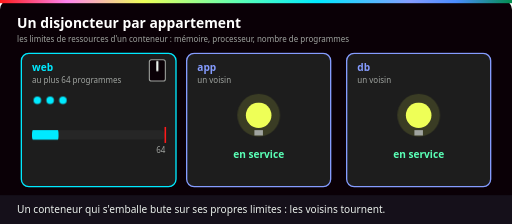
t = 0.00 s
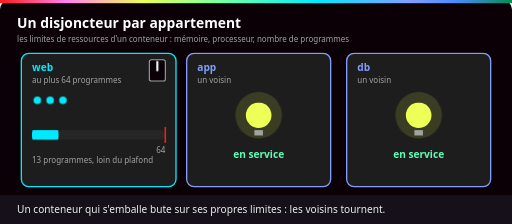
t = 1.61 s
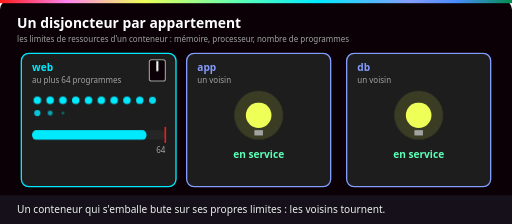
t = 3.21 s
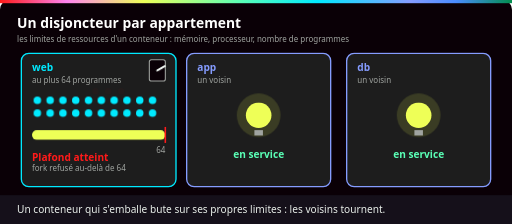
t = 4.82 s
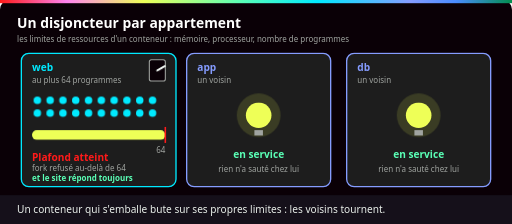
t = 6.43 s
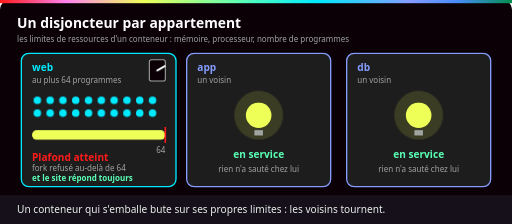
t = 8.03 s

The animated SVG that drew these frames (rendered in a browser with its animation timeline set to each time). Animation: 11 CSS @keyframes rules; one cycle of 9.64 s, repeats indefinitely.

<svg xmlns="http://www.w3.org/2000/svg" viewBox="0 0 960 420" role="img" aria-labelledby="t d">
<title id="t">Les limites de ressources : un conteneur qui s'emballe ne fait sauter que son propre disjoncteur</title>
<desc id="d">Le conteneur web tourne avec 13 programmes, loin de son plafond de 64. Il s'emballe : les programmes se multiplient, la jauge atteint le plafond, son disjoncteur bascule et les demandes en trop sont refusées. Le site répond toujours, et les voisins app et db restent en service.</desc>
<defs>
<linearGradient id="ynov" x1="0" x2="1">
<stop offset="0" stop-color="#ff1a1a"/><stop offset=".13" stop-color="#ff84ef"/>
<stop offset=".28" stop-color="#eeff57"/><stop offset=".47" stop-color="#5affb6"/>
<stop offset=".62" stop-color="#00eaff"/><stop offset=".8" stop-color="#859cff"/>
<stop offset=".89" stop-color="#4a8cff"/><stop offset="1" stop-color="#018e4d"/>
</linearGradient>

<style>
text{font-family:Bahnschrift,"Barlow Semi Condensed","Segoe UI",Arial,sans-serif}
.titre{font-size:26px;font-weight:700;fill:#fff}
.label{font-size:19px;font-weight:700}
.gros{font-size:24px;font-weight:700}
.petit{font-size:15px;fill:#a0a4a0}
.legende{font-size:19px;fill:#eaf0eb}
.boite{fill:#1d1d1d;stroke-width:2.5}
.mid{text-anchor:middle}.fin{text-anchor:end}.gras{font-weight:700}
.cy{fill:#00eaff}.mt{fill:#5affb6}.ja{fill:#eeff57}.ro{fill:#ff84ef}.la{fill:#859cff}.tq{fill:#1f9e91}.rg{fill:#ff1a1a}.bl{fill:#eaf0eb}.nr{fill:#0a0006}.gr{fill:#a0a4a0}
.s1,.s2,.s12{opacity:0}
.s1{animation:s1 9s infinite both}@keyframes s1{0%{opacity:0}4%,29%{opacity:1}33%,100%{opacity:0}}
.s2{animation:s2 9s infinite both}@keyframes s2{0%,31%{opacity:0}35%,59%{opacity:1}63%,100%{opacity:0}}
.s12{animation:s12 9s infinite both}@keyframes s12{0%{opacity:0}4%,59%{opacity:1}63%,100%{opacity:0}}
.a2{animation:a2 9s infinite both}@keyframes a2{0%,31%{opacity:0}35%,96%{opacity:1}100%{opacity:0}}
.a3{animation:a3 9s infinite both}@keyframes a3{0%,62%{opacity:0}66%,96%{opacity:1}100%{opacity:0}}

.pop{transform-box:fill-box;transform-origin:center;animation:pop 9s infinite both}
@keyframes pop{0%,31%{opacity:0;transform:scale(0)}34%,96%{opacity:1;transform:none}100%{opacity:0;transform:none}}
.jauge{transform-box:fill-box;transform-origin:left center;transform:none;fill:#eeff57;animation:jauge 9s infinite both}
@keyframes jauge{0%,31%{transform:scaleX(.2);fill:#00eaff}40%{transform:none;fill:#00eaff}42%,96%{transform:none;fill:#eeff57}100%{transform:scaleX(.2);fill:#00eaff}}
.levier{transform-box:view-box;transform-origin:295px 132px;transform:rotate(60deg);animation:levier 9s infinite both}
@keyframes levier{0%,41%{transform:none}44%,96%{transform:rotate(60deg)}100%{transform:none}}
.refuse{opacity:0;animation:refuse 9s infinite both}
@keyframes refuse{0%,43%{opacity:0}45%{opacity:1;transform:none}56%{opacity:0;transform:translateX(30px)}100%{opacity:0}}
.trip{animation:trip 9s infinite both}
@keyframes trip{0%,42%{opacity:0}45%,96%{opacity:1}100%{opacity:0}}
.halo{transform-box:fill-box;transform-origin:center;animation:halo 2.25s infinite ease-in-out}
@keyframes halo{0%,100%{transform:none}50%{transform:scale(1.15)}}

@media (prefers-reduced-motion: reduce){*{animation:none!important}}
</style>
</defs>
<rect width="960" height="420" rx="18" fill="#0a0006"/>
<rect width="960" height="6" fill="url(#ynov)"/>
<text class="titre" x="32" y="52">Un disjoncteur par appartement</text>
<text class="petit" x="32" y="78">les limites de ressources d'un conteneur : mémoire, processeur, nombre de programmes</text>
<rect class="boite" x="40" y="100" width="290" height="250" rx="14" stroke="#00eaff"/><text class="label cy" x="60" y="134">web</text><text class="petit" x="60" y="156">au plus 64 programmes</text><rect x="280" y="112" width="30" height="40" rx="4" fill="#0a0006" stroke="#a0a4a0" stroke-width="2"/><g class="levier"><path d="M295 132 V116" stroke="#eaf0eb" stroke-width="4" stroke-linecap="round"/></g>
<circle cx="70" cy="188" r="7" fill="#00eaff"/>
<circle cx="94" cy="188" r="7" fill="#00eaff"/>
<circle cx="118" cy="188" r="7" fill="#00eaff"/>
<circle class="pop" cx="142" cy="188" r="7" fill="#00eaff" style="animation-delay:0.00s"/>
<circle class="pop" cx="166" cy="188" r="7" fill="#00eaff" style="animation-delay:0.04s"/>
<circle class="pop" cx="190" cy="188" r="7" fill="#00eaff" style="animation-delay:0.08s"/>
<circle class="pop" cx="214" cy="188" r="7" fill="#00eaff" style="animation-delay:0.12s"/>
<circle class="pop" cx="238" cy="188" r="7" fill="#00eaff" style="animation-delay:0.16s"/>
<circle class="pop" cx="262" cy="188" r="7" fill="#00eaff" style="animation-delay:0.20s"/>
<circle class="pop" cx="286" cy="188" r="7" fill="#00eaff" style="animation-delay:0.24s"/>
<circle class="pop" cx="70" cy="212" r="7" fill="#00eaff" style="animation-delay:0.28s"/>
<circle class="pop" cx="94" cy="212" r="7" fill="#00eaff" style="animation-delay:0.32s"/>
<circle class="pop" cx="118" cy="212" r="7" fill="#00eaff" style="animation-delay:0.36s"/>
<circle class="pop" cx="142" cy="212" r="7" fill="#00eaff" style="animation-delay:0.40s"/>
<circle class="pop" cx="166" cy="212" r="7" fill="#00eaff" style="animation-delay:0.44s"/>
<circle class="pop" cx="190" cy="212" r="7" fill="#00eaff" style="animation-delay:0.48s"/>
<circle class="pop" cx="214" cy="212" r="7" fill="#00eaff" style="animation-delay:0.52s"/>
<circle class="pop" cx="238" cy="212" r="7" fill="#00eaff" style="animation-delay:0.56s"/>
<circle class="pop" cx="262" cy="212" r="7" fill="#00eaff" style="animation-delay:0.60s"/>
<circle class="pop" cx="286" cy="212" r="7" fill="#00eaff" style="animation-delay:0.64s"/>
<g class="refuse"><circle cx="150" cy="171" r="6" fill="#ff1a1a"/><circle cx="174" cy="171" r="6" fill="#ff1a1a"/><circle cx="198" cy="171" r="6" fill="#ff1a1a"/></g>
<rect x="60" y="244" width="250" height="18" rx="9" fill="#262626"/><rect class="jauge" x="60" y="244" width="250" height="18" rx="9"/><path d="M310 238 V268" stroke="#ff1a1a" stroke-width="3"/><text class="petit fin" x="310" y="286">64</text>
<g class="s1"><text class="petit" x="60" y="306">13 programmes, loin du plafond</text></g><g class="trip"><text class="label rg" x="60" y="302">Plafond atteint</text><text class="petit" x="60" y="321">fork refusé au-delà de 64</text></g><g class="a3"><text class="petit mt gras" x="60" y="339">et le site répond toujours</text></g>
<rect class="boite" x="350" y="100" width="270" height="250" rx="14" stroke="#859cff"/><text class="label la" x="370" y="134">app</text><text class="petit" x="370" y="156">un voisin</text><circle class="halo" cx="485" cy="216" r="40" fill="#eeff57" fill-opacity=".14"/><circle cx="485" cy="216" r="24" fill="#eeff57"/><path d="M477 244 h16 v10 h-16 z" fill="#a0a4a0"/><text class="label mt mid" x="485" y="296">en service</text><g class="a3"><text class="petit mid" x="485" y="322">rien n'a sauté chez lui</text></g>
<rect class="boite" x="650" y="100" width="270" height="250" rx="14" stroke="#859cff"/><text class="label la" x="670" y="134">db</text><text class="petit" x="670" y="156">un voisin</text><circle class="halo" cx="785" cy="216" r="40" fill="#eeff57" fill-opacity=".14"/><circle cx="785" cy="216" r="24" fill="#eeff57"/><path d="M777 244 h16 v10 h-16 z" fill="#a0a4a0"/><text class="label mt mid" x="785" y="296">en service</text><g class="a3"><text class="petit mid" x="785" y="322">rien n'a sauté chez lui</text></g>
<rect x="0" y="366" width="960" height="54" fill="#15101a"/>
<text class="legende" x="32" y="400">Un conteneur qui s'emballe bute sur ses propres limites : les voisins tournent.</text>
</svg>
